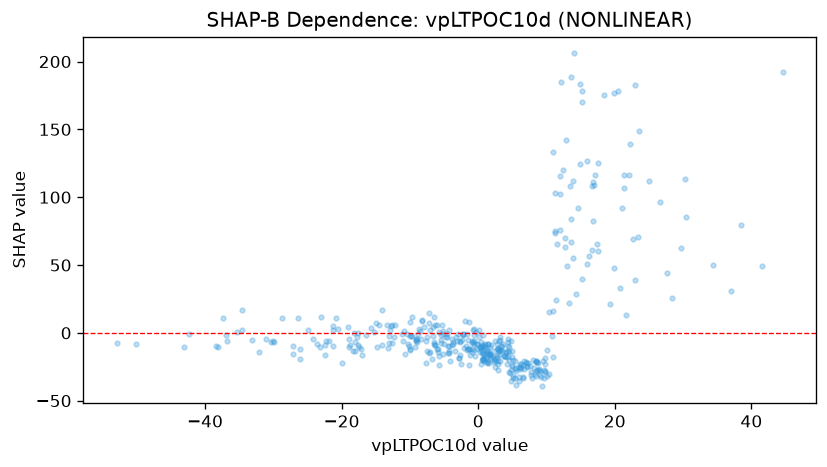

The table this chart was drawn from, first rows:
feature_value, shap_value
-4.997, -8.39
-5.736, -17
-9.249, -10.67
-10.05, -11.82
-4.524, -3.106
1.381, -8.211
-3.295, -2.849
-3.731, -6.923
-37.41, 11.22
-7.184, 14.6
-5.34, 5.75
-33.05, -5.599
-9.638, -2.047
-10.13, -9.997
3.591, -8.502
-0.9643, -5.796
-21.86, -6.151
-16.96, -16.02
-26.32, 10.75
-23.56, -8.419
-50.04, -8.386
-36.98, -1.437
0.3588, -10.08
-8.526, 1.564
-10.02, -12.94
-10.98, -5.72
-0.5481, 3.191
-12.86, 2.38
-6.069, -12.02
-6.073, 5.674
-6.577, 4.25
-5.175, 1.064
-4.329, -15.18
-4.146, -20.59
0.2764, -14.47
2.992, -12.75
4.349, -6.991
-5.672, 1.004
-1.3, -12.02
3.273, -9.939
4.648, -29.92
-1.247, -16.16
0.6414, -19.28
4, -14.38
2.744, -16.14
1.706, -15.62
9.813, -28.48
7.138, -24.24
9.061, -27.85
9.772, -23.25
9.812, -29.14
21.38, 116.3
25.05, 112.2
29.66, 62.42
34.38, 49.79
38.45, 79.67
41.62, 49.21
-0.2252, -8.377
19.32, 20.96
-15.02, 7.064
... 361 more rows
